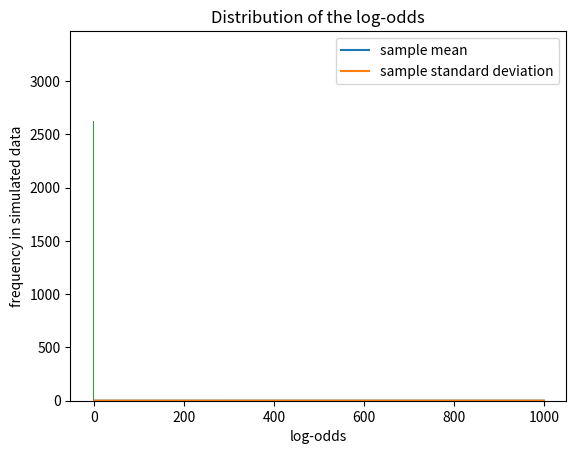

Generate this figure with matplotlib:
from scipy import stats as st
import numpy as np
import matplotlib.pyplot as plt

np.random.seed(123) # set seed for reproducability

# Parameters for beta prior distribution
alpha0 = 3
beta0  = 3

n = 24 # number of samples from Bernoulli trial data
s = 8 # number of sucesses in sample 
f = n - s # number of failiures

# Analytical mean and standard deviation for posterior
mean, var = st.beta.stats(alpha0+s, beta0+f, moments="mv")
std = np.sqrt(var)

# Draw 10 000 random samples from posterior
post_sim = st.beta.rvs(alpha0+s, beta0+f, size=10000)

# Check convergence of mean, standard deviation
mean_sim = np.zeros(1000)
std_sim  = np.zeros(1000)

for i in range(1000):
    mean_sim[i] = np.mean(post_sim[0:i])
    std_sim[i]  = np.std(post_sim[0:i])
    
plt.plot(mean_sim)
plt.plot(std_sim)
plt.legend(["sample mean","sample standard deviation"])
plt.xlabel("number of samples")
plt.show

#Compare simulated probability to exact posterior
geq04 = post_sim >= 0.4
# ratio of number of samples >= 0.4 and total samples
p_sim = float(sum(geq04))/float(len(post_sim))
p_true = 1 - st.beta.cdf(0.4, alpha0 + s, beta0 + f)

# Explore the distribution of the log-odds 
logodds_sim = np.log(post_sim/(1-post_sim))
plt.hist(logodds_sim)
plt.title("Distribution of the log-odds")
plt.xlabel("log-odds")
plt.ylabel("frequency in simulated data")
plt.show
